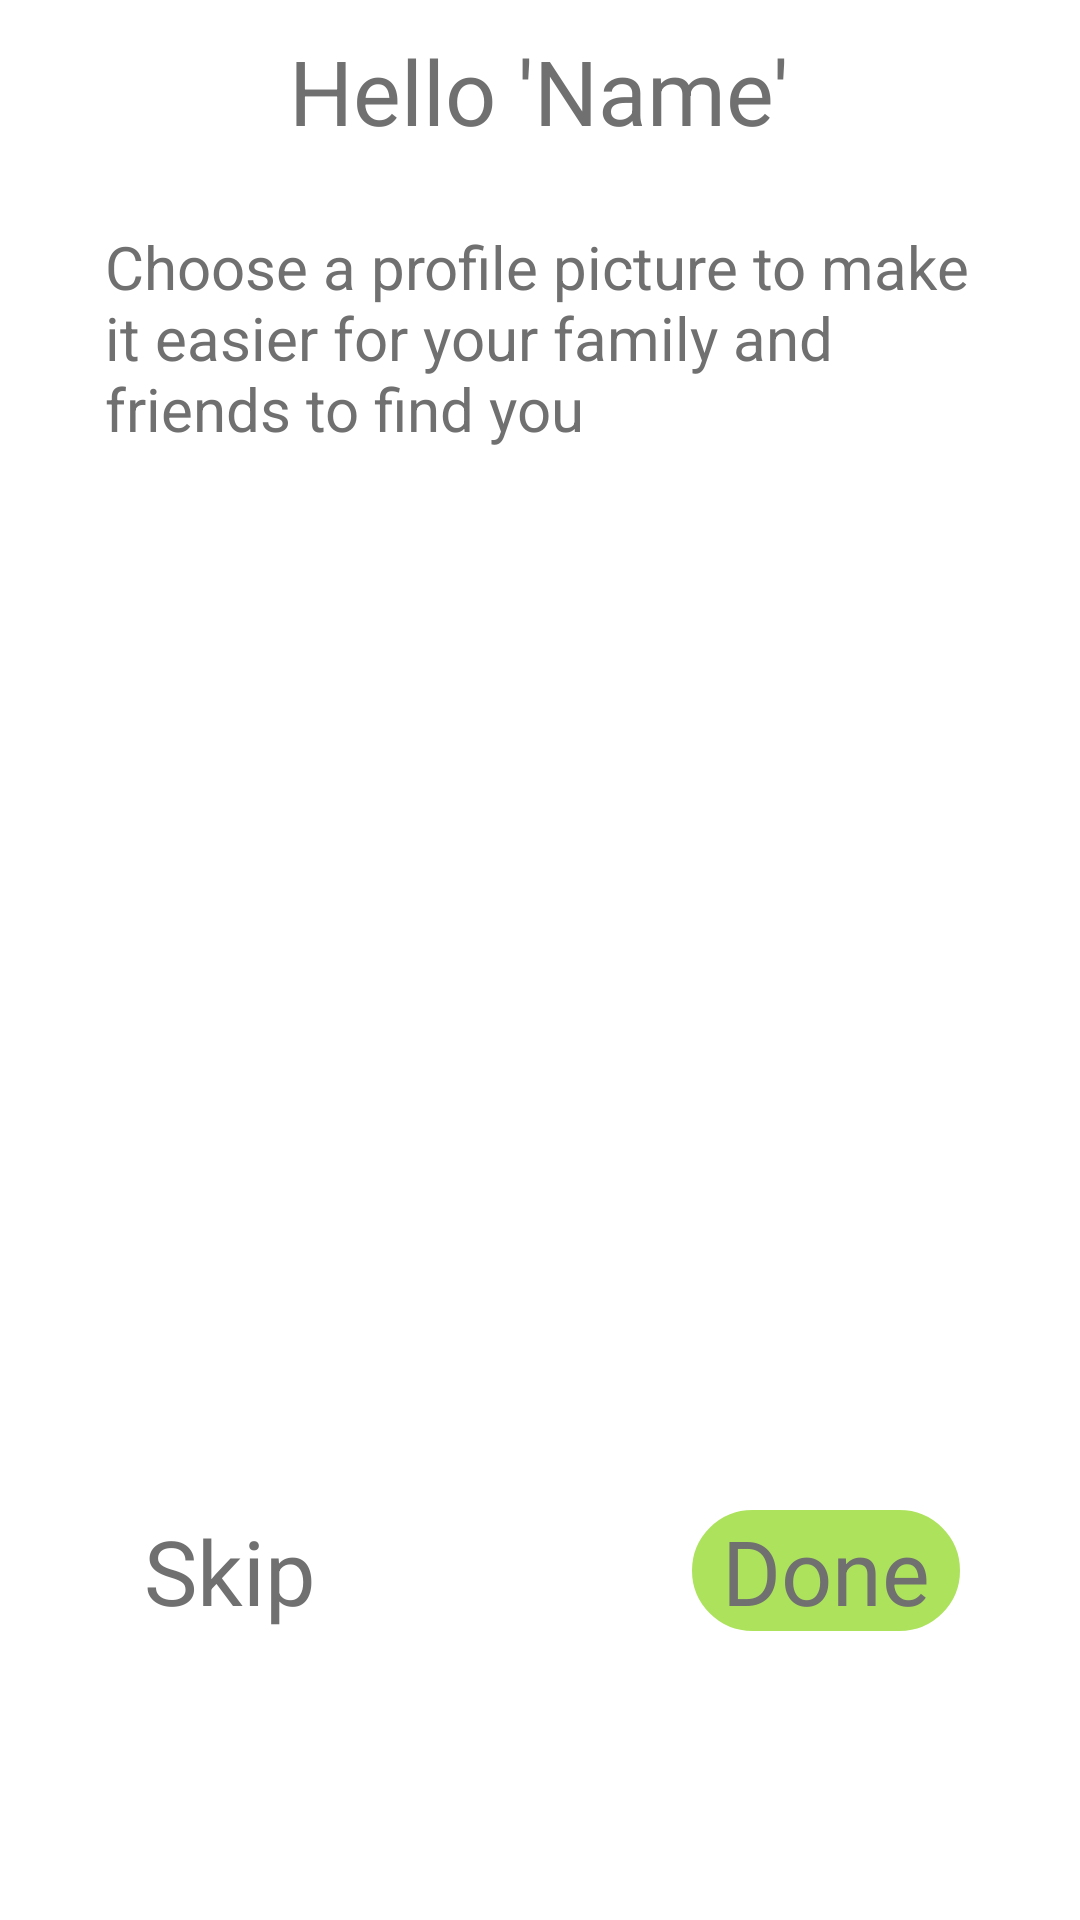

Reconstruct the res/layout file that produces this screen, plus the resources it refers to.
<!-- AndroidManifest.xml: application theme GiftyTheme -->
<!-- res/layout/activity_createaccount2.xml -->
<?xml version="1.0" encoding="utf-8"?>
<LinearLayout xmlns:android="http://schemas.android.com/apk/res/android"
    xmlns:app="http://schemas.android.com/apk/res-auto"
    xmlns:tools="http://schemas.android.com/tools"
    android:layout_width="match_parent"
    android:layout_height="match_parent"
    android:background="@color/colorWhite"
    android:orientation="vertical">

    <TextView
        android:id="@+id/tvCreateaccount2_1"
        android:layout_width="wrap_content"
        android:layout_height="wrap_content"
        android:layout_gravity="center"
        android:layout_marginTop="10dp"
        android:text="@string/hello_name"
        android:textSize="30sp" />

    <TextView
        android:id="@+id/tvCreateaccount2_2"
        android:layout_width="wrap_content"
        android:layout_height="wrap_content"
        android:layout_gravity="center"
        android:layout_marginLeft="35dp"
        android:layout_marginTop="25dp"
        android:layout_marginRight="35dp"
        android:text="@string/choose_a_profile_picture_to_make_it_easier_for_your_family_and_friends_to_find_you"
        android:textSize="20sp" />

    <android.support.constraint.ConstraintLayout
        android:layout_width="match_parent"
        android:layout_height="match_parent">

        <ImageView
            android:id="@+id/ivCreateaccount2_1"
            android:layout_width="217dp"
            android:layout_height="210dp"
            android:layout_marginStart="8dp"
            android:layout_marginTop="8dp"
            android:layout_marginEnd="8dp"
            android:layout_marginBottom="8dp"
            app:layout_constraintBottom_toBottomOf="parent"
            app:layout_constraintEnd_toEndOf="parent"
            app:layout_constraintHorizontal_bias="0.503"
            app:layout_constraintStart_toStartOf="parent"
            app:layout_constraintTop_toTopOf="parent"
            app:layout_constraintVertical_bias="0.147"
            app:srcCompat="@drawable/ic_user" />

        <ImageButton
            android:id="@+id/btnCreateaccount2_1"
            android:layout_width="47dp"
            android:layout_height="35dp"
            app:srcCompat="@drawable/ic_add_a_photo_black_24dp"
            tools:layout_editor_absoluteX="254dp"
            tools:layout_editor_absoluteY="46dp" />

        <Button
            android:id="@+id/btnCreateaccount2_2"
            android:layout_width="wrap_content"
            android:layout_height="wrap_content"
            android:layout_marginStart="8dp"
            android:layout_marginTop="8dp"
            android:layout_marginEnd="8dp"
            android:layout_marginBottom="8dp"
            android:text="@string/skip"
            android:textSize="30sp"
            app:layout_constraintBottom_toBottomOf="parent"
            app:layout_constraintEnd_toStartOf="@+id/btnCreateaccount2_3"
            app:layout_constraintHorizontal_bias="0.254"
            app:layout_constraintStart_toStartOf="parent"
            app:layout_constraintTop_toBottomOf="@+id/ivCreateaccount2_1" />

        <Button
            android:id="@+id/btnCreateaccount2_3"
            android:layout_width="wrap_content"
            android:layout_height="wrap_content"
            android:layout_marginTop="8dp"
            android:layout_marginEnd="40dp"
            android:layout_marginBottom="8dp"
            android:background="@drawable/layout_signinbtn"
            android:paddingLeft="10dp"
            android:paddingRight="10dp"
            android:text="@string/done"
            android:textSize="30sp"
            app:layout_constraintBottom_toBottomOf="parent"
            app:layout_constraintEnd_toEndOf="parent"
            app:layout_constraintTop_toBottomOf="@+id/ivCreateaccount2_1" />

    </android.support.constraint.ConstraintLayout>

</LinearLayout>
<!-- resources referenced by this layout -->
<resources>
  <color name="colorWhite">#ffffff</color>
  <!-- drawable ic_user (drawable-v24) -->
  <vector android:height="24dp" android:viewportHeight="53"
      android:viewportWidth="53" android:width="24dp" xmlns:android="http://schemas.android.com/apk/res/android">
      <path android:fillColor="#FFFFFF" android:pathData="M18.613,41.552l-7.907,4.313c-0.464,0.253 -0.881,0.564 -1.269,0.903C14.047,50.655 19.998,53 26.5,53c6.454,0 12.367,-2.31 16.964,-6.144c-0.424,-0.358 -0.884,-0.68 -1.394,-0.934l-8.467,-4.233c-1.094,-0.547 -1.785,-1.665 -1.785,-2.888v-3.322c0.238,-0.271 0.51,-0.619 0.801,-1.03c1.154,-1.63 2.027,-3.423 2.632,-5.304c1.086,-0.335 1.886,-1.338 1.886,-2.53v-3.546c0,-0.78 -0.347,-1.477 -0.886,-1.965v-5.126c0,0 1.053,-7.977 -9.75,-7.977s-9.75,7.977 -9.75,7.977v5.126c-0.54,0.488 -0.886,1.185 -0.886,1.965v3.546c0,0.934 0.491,1.756 1.226,2.231c0.886,3.857 3.206,6.633 3.206,6.633v3.24C20.296,39.899 19.65,40.986 18.613,41.552z"/>
      <path android:fillColor="#919191" android:pathData="M26.953,0.004C12.32,-0.246 0.254,11.414 0.004,26.047C-0.138,34.344 3.56,41.801 9.448,46.76c0.385,-0.336 0.798,-0.644 1.257,-0.894l7.907,-4.313c1.037,-0.566 1.683,-1.653 1.683,-2.835v-3.24c0,0 -2.321,-2.776 -3.206,-6.633c-0.734,-0.475 -1.226,-1.296 -1.226,-2.231v-3.546c0,-0.78 0.347,-1.477 0.886,-1.965v-5.126c0,0 -1.053,-7.977 9.75,-7.977s9.75,7.977 9.75,7.977v5.126c0.54,0.488 0.886,1.185 0.886,1.965v3.546c0,1.192 -0.8,2.195 -1.886,2.53c-0.605,1.881 -1.478,3.674 -2.632,5.304c-0.291,0.411 -0.563,0.759 -0.801,1.03V38.8c0,1.223 0.691,2.342 1.785,2.888l8.467,4.233c0.508,0.254 0.967,0.575 1.39,0.932c5.71,-4.762 9.399,-11.882 9.536,-19.9C53.246,12.32 41.587,0.254 26.953,0.004z"/>
  </vector>
  <!-- drawable layout_signinbtn (drawable) -->
  <?xml version="1.0" encoding="utf-8"?>
  <shape xmlns:android="http://schemas.android.com/apk/res/android">
      <solid android:color="#FFADE25D"/>
      <stroke android:width="5dp" android:color="#FFADE25D" />
      <corners android:radius="30dp" />
      <padding android:left="0dp" android:right="0dp" android:bottom="0dp" android:top="0dp" />
  </shape>
  <string name="choose_a_profile_picture_to_make_it_easier_for_your_family_and_friends_to_find_you">Choose a profile picture to make it easier for your family and friends to find you</string>
  <string name="done">Done</string>
  <string name="hello_name">Hello \'Name\'</string>
  <string name="skip">Skip</string>
  <style name="GiftyTheme">
          <item name="colorPrimary">@color/colorBlue</item>
          <item name="android:textColor">@color/colorText</item>
          <item name="android:textSize">12dp</item>
      </style>
  <color name="colorBlue">#A9D5DC</color>
  <color name="colorText">#707070</color>
</resources>
